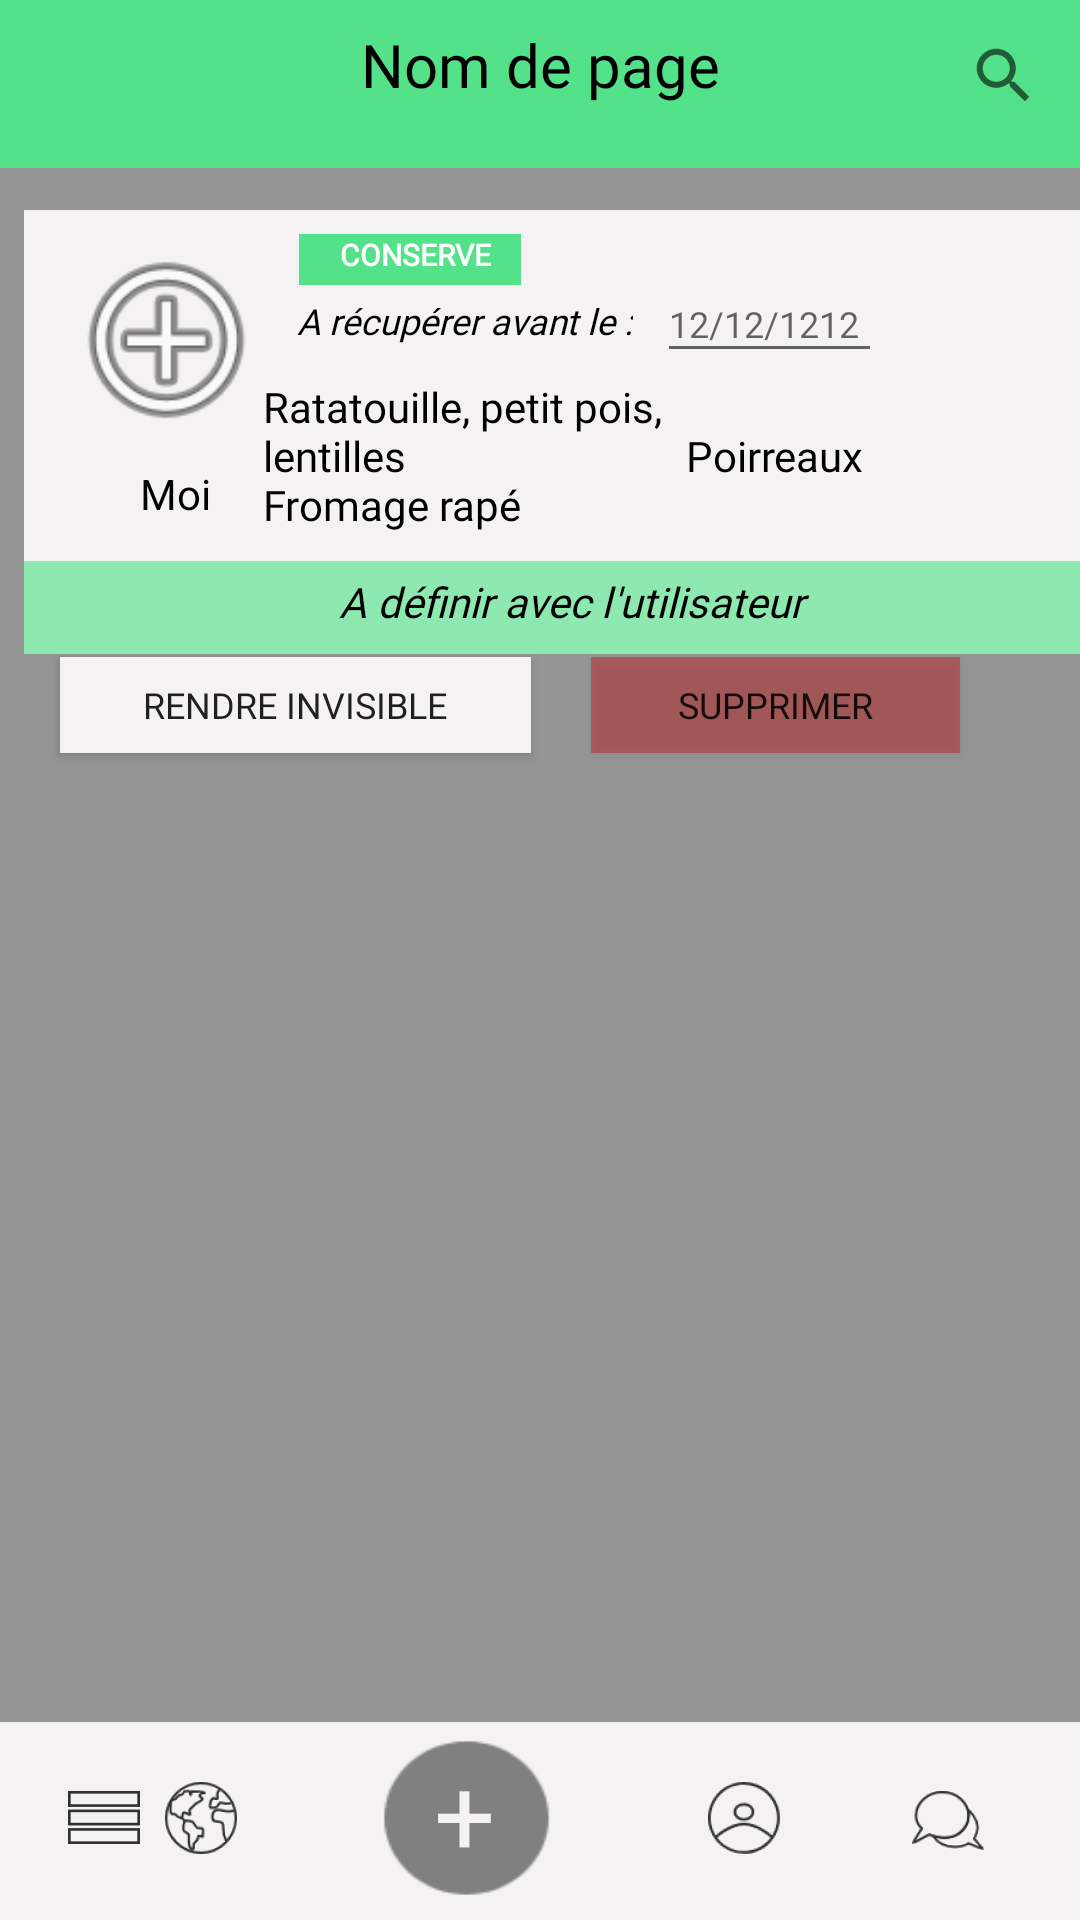

The Android layout XML behind this screen, and the referenced resources:
<!-- AndroidManifest.xml: application theme AppTheme -->
<!-- res/layout/activity_mes_annonces.xml -->
<?xml version="1.0" encoding="utf-8"?>
<android.support.constraint.ConstraintLayout xmlns:android="http://schemas.android.com/apk/res/android"
    xmlns:app="http://schemas.android.com/apk/res-auto"
    xmlns:tools="http://schemas.android.com/tools"
    android:layout_width="match_parent"
    android:layout_height="match_parent"
    tools:context="com.example.pbego.giveeat.MesAnnonces">

    <include layout="@layout/footer2"></include>

    <include
        android:id="@+id/include4"
        layout="@layout/header"
        tools:layout_editor_absoluteX="87dp"
        tools:layout_editor_absoluteY="0dp"></include>

    <ImageView
        android:id="@+id/cadre_blanc"
        android:layout_width="371dp"
        android:layout_height="148dp"
        android:layout_marginBottom="8dp"
        android:layout_marginEnd="8dp"
        android:layout_marginStart="8dp"
        android:layout_marginTop="8dp"
        android:background="@color/gris"
        app:layout_constraintBottom_toBottomOf="parent"
        app:layout_constraintEnd_toEndOf="parent"
        app:layout_constraintHorizontal_bias="0.0"
        app:layout_constraintStart_toStartOf="parent"
        app:layout_constraintTop_toTopOf="@+id/include4"
        app:layout_constraintVertical_bias="0.13"
        app:srcCompat="@color/gris" />

    <ImageView
        android:id="@+id/cadre_vertTr"
        android:layout_width="371dp"
        android:layout_height="31dp"
        android:layout_marginEnd="8dp"
        android:layout_marginStart="8dp"
        android:layout_marginTop="8dp"
        android:background="@color/vertTransparent"
        app:layout_constraintBottom_toBottomOf="@+id/cadre_blanc"
        app:layout_constraintEnd_toEndOf="parent"
        app:layout_constraintHorizontal_bias="0.0"
        app:layout_constraintStart_toStartOf="parent"
        app:layout_constraintTop_toTopOf="@+id/cadre_blanc"
        app:layout_constraintVertical_bias="1.0"
        app:srcCompat="@color/vertTransparent" />

    <Button
        android:id="@+id/supp"
        android:layout_width="123dp"
        android:layout_height="32dp"
        android:layout_marginBottom="8dp"
        android:layout_marginEnd="40dp"
        android:layout_marginTop="208dp"
        android:background="@color/rouge"
        android:fontFamily="@font/lato"
        android:text="Supprimer"
        android:textSize="12sp"
        app:layout_constraintBottom_toBottomOf="parent"
        app:layout_constraintEnd_toEndOf="parent"
        app:layout_constraintTop_toTopOf="parent"
        app:layout_constraintVertical_bias="0.028" />

    <Button
        android:id="@+id/invisible"
        android:layout_width="157dp"
        android:layout_height="32dp"
        android:layout_marginBottom="8dp"
        android:layout_marginEnd="8dp"
        android:layout_marginStart="8dp"
        android:layout_marginTop="208dp"
        android:background="@color/gris"
        android:fontFamily="@font/lato"
        android:text="Rendre invisible"
        android:textSize="12sp"
        app:layout_constraintBottom_toBottomOf="parent"
        app:layout_constraintEnd_toStartOf="@+id/supp"
        app:layout_constraintStart_toStartOf="parent"
        app:layout_constraintTop_toTopOf="parent"
        app:layout_constraintVertical_bias="0.028" />

    <TextView
        android:id="@+id/rdv"
        android:layout_width="wrap_content"
        android:layout_height="wrap_content"
        android:layout_marginBottom="8dp"
        android:layout_marginEnd="8dp"
        android:layout_marginStart="8dp"
        android:layout_marginTop="8dp"
        android:fontFamily="@font/lato"
        android:text="A définir avec l'utilisateur "
        android:textColor="@android:color/background_dark"
        android:textStyle="italic"
        app:layout_constraintBottom_toBottomOf="@+id/cadre_vertTr"
        app:layout_constraintEnd_toEndOf="@+id/cadre_vertTr"
        app:layout_constraintHorizontal_bias="0.494"
        app:layout_constraintStart_toStartOf="@+id/cadre_vertTr"
        app:layout_constraintTop_toTopOf="@+id/cadre_blanc"
        app:layout_constraintVertical_bias="1.0" />

    <ImageView
        android:id="@+id/photo_annonce"
        android:layout_width="79dp"
        android:layout_height="70dp"
        android:layout_marginBottom="8dp"
        android:layout_marginEnd="8dp"
        android:layout_marginStart="8dp"
        android:layout_marginTop="8dp"
        app:layout_constraintBottom_toBottomOf="@+id/cadre_vertTr"
        app:layout_constraintEnd_toEndOf="@+id/cadre_blanc"
        app:layout_constraintHorizontal_bias="0.0"
        app:layout_constraintStart_toStartOf="@+id/cadre_blanc"
        app:layout_constraintTop_toTopOf="@+id/cadre_blanc"
        app:layout_constraintVertical_bias="0.0"
        app:srcCompat="@android:drawable/ic_menu_add" />

    <TextView
        android:id="@+id/nomProf"
        android:layout_width="wrap_content"
        android:layout_height="wrap_content"
        android:layout_marginBottom="8dp"
        android:layout_marginEnd="8dp"
        android:layout_marginStart="8dp"
        android:layout_marginTop="8dp"
        android:text="Moi"
        android:textColor="@android:color/black"
        app:layout_constraintBottom_toBottomOf="@+id/cadre_vertTr"
        app:layout_constraintEnd_toEndOf="@+id/cadre_blanc"
        app:layout_constraintHorizontal_bias="0.093"
        app:layout_constraintStart_toStartOf="@+id/cadre_blanc"
        app:layout_constraintTop_toTopOf="@+id/photo_annonce"
        app:layout_constraintVertical_bias="0.659" />

    <ImageView
        android:id="@+id/tag_fond"
        android:layout_width="74dp"
        android:layout_height="17dp"
        android:layout_marginBottom="8dp"
        android:layout_marginEnd="8dp"
        android:layout_marginStart="8dp"
        android:layout_marginTop="8dp"
        android:background="@color/vert"
        app:layout_constraintBottom_toTopOf="@+id/cadre_vertTr"
        app:layout_constraintEnd_toEndOf="parent"
        app:layout_constraintHorizontal_bias="0.34"
        app:layout_constraintStart_toStartOf="parent"
        app:layout_constraintTop_toTopOf="@+id/cadre_blanc"
        app:layout_constraintVertical_bias="0.0" />

    <TextView
        android:id="@+id/recup"
        android:layout_width="wrap_content"
        android:layout_height="20dp"
        android:layout_marginBottom="8dp"
        android:layout_marginEnd="8dp"
        android:layout_marginStart="8dp"
        android:layout_marginTop="8dp"
        android:fontFamily="@font/lato"
        android:text="A récupérer avant le :"
        android:textColor="@android:color/black"
        android:textSize="12sp"
        android:textStyle="italic"
        app:layout_constraintBottom_toTopOf="@+id/rdv"
        app:layout_constraintEnd_toEndOf="parent"
        app:layout_constraintHorizontal_bias="0.392"
        app:layout_constraintStart_toStartOf="parent"
        app:layout_constraintTop_toTopOf="@+id/cadre_blanc"
        app:layout_constraintVertical_bias="0.243" />

    <EditText
        android:id="@+id/date"
        android:layout_width="75dp"
        android:layout_height="36dp"
        android:layout_marginBottom="8dp"
        android:layout_marginEnd="8dp"
        android:layout_marginStart="8dp"
        android:layout_marginTop="8dp"
        android:ems="10"
        android:hint="12/12/1212"
        android:inputType="date"
        android:textColor="@android:color/black"
        android:textSize="12sp"
        app:layout_constraintBottom_toBottomOf="@+id/cadre_vertTr"
        app:layout_constraintEnd_toEndOf="parent"
        app:layout_constraintHorizontal_bias="0.0"
        app:layout_constraintStart_toEndOf="@+id/recup"
        app:layout_constraintTop_toTopOf="@+id/cadre_blanc"
        app:layout_constraintVertical_bias="0.110000014" />

    <TextView
        android:id="@+id/description"
        android:layout_width="250dp"
        android:layout_height="57dp"
        android:layout_marginBottom="8dp"
        android:layout_marginEnd="8dp"
        android:layout_marginStart="8dp"
        android:layout_marginTop="8dp"
        android:fontFamily="@font/lato"
        android:text="Ratatouille, petit pois, lentilles                            Poirreaux                                                             Fromage rapé"
        android:textColor="@android:color/black"
        app:layout_constraintBottom_toBottomOf="@+id/cadre_vertTr"
        app:layout_constraintEnd_toEndOf="parent"
        app:layout_constraintHorizontal_bias="0.847"
        app:layout_constraintStart_toStartOf="parent"
        app:layout_constraintTop_toTopOf="@+id/cadre_blanc"
        app:layout_constraintVertical_bias="0.64" />

    <TextView
        android:id="@+id/tag1"
        android:layout_width="wrap_content"
        android:layout_height="19dp"
        android:layout_marginBottom="8dp"
        android:layout_marginEnd="8dp"
        android:layout_marginStart="8dp"
        android:layout_marginTop="8dp"
        android:fontFamily="@font/lato"
        android:text="CONSERVE"
        android:textColor="@color/textColor"
        android:textSize="10sp"
        android:textStyle="bold"
        app:layout_constraintBottom_toBottomOf="@+id/recup"
        app:layout_constraintEnd_toEndOf="parent"
        app:layout_constraintHorizontal_bias="0.359"
        app:layout_constraintStart_toStartOf="parent"
        app:layout_constraintTop_toTopOf="@+id/cadre_blanc"
        app:layout_constraintVertical_bias="0.0" />


</android.support.constraint.ConstraintLayout>
<!-- res/layout/footer2.xml (included above) -->
<?xml version="1.0" encoding="utf-8"?>
<android.support.constraint.ConstraintLayout xmlns:android="http://schemas.android.com/apk/res/android"
    xmlns:app="http://schemas.android.com/apk/res-auto"
    xmlns:tools="http://schemas.android.com/tools"
    android:layout_width="match_parent"
    android:layout_height="match_parent"
    android:background="@color/grisFond">

    <LinearLayout
        android:id="@+id/footer2"
        android:layout_width="0dp"
        android:layout_height="66dp"
        android:background="@color/gris"
        android:backgroundTint="@color/gris"
        android:orientation="vertical"
        app:layout_constraintBottom_toBottomOf="parent"
        app:layout_constraintEnd_toEndOf="parent"
        app:layout_constraintHorizontal_bias="0.0"
        app:layout_constraintStart_toStartOf="parent">

    </LinearLayout>

    <ImageButton
        android:id="@+id/list2"
        android:layout_width="53dp"
        android:layout_height="wrap_content"
        android:layout_marginBottom="8dp"
        android:layout_marginEnd="8dp"
        android:layout_marginStart="8dp"
        android:layout_marginTop="8dp"
        android:backgroundTint="@android:color/transparent"
        app:layout_constraintBottom_toBottomOf="@+id/footer2"
        app:layout_constraintEnd_toStartOf="@+id/map2"
        app:layout_constraintHorizontal_bias="0.0"
        app:layout_constraintStart_toStartOf="@+id/footer2"
        app:layout_constraintTop_toTopOf="@+id/footer2"
        app:layout_constraintVertical_bias="1.0"
        app:srcCompat="@drawable/menu" />

    <ImageButton
        android:id="@+id/map2"
        android:layout_width="56dp"
        android:layout_height="52dp"
        android:layout_marginBottom="8dp"
        android:layout_marginEnd="24dp"
        android:layout_marginStart="8dp"
        android:layout_marginTop="8dp"
        android:backgroundTint="@android:color/transparent"
        app:layout_constraintBottom_toBottomOf="@+id/footer2"
        app:layout_constraintEnd_toStartOf="@+id/add2"
        app:layout_constraintStart_toEndOf="@+id/list"
        app:layout_constraintTop_toTopOf="@+id/footer2"
        app:layout_constraintVertical_bias="1.0"
        app:srcCompat="@drawable/planet" />

    <ImageView
        android:id="@+id/profil_color2"
        android:layout_width="30dp"
        android:layout_height="29dp"
        android:layout_marginBottom="8dp"
        android:layout_marginEnd="8dp"
        android:layout_marginStart="8dp"
        android:layout_marginTop="8dp"
        android:background="@android:drawable/radiobutton_off_background"
        android:backgroundTint="@color/vert"
        android:visibility="invisible"
        app:layout_constraintBottom_toBottomOf="@+id/profil2"
        app:layout_constraintEnd_toEndOf="@+id/profil2"
        app:layout_constraintStart_toStartOf="@+id/profil2"
        app:layout_constraintTop_toTopOf="@+id/profil2" />

    <ImageButton
        android:id="@+id/profil2"
        android:layout_width="56dp"
        android:layout_height="52dp"
        android:layout_marginBottom="8dp"
        android:layout_marginEnd="12dp"
        android:layout_marginTop="8dp"
        android:backgroundTint="@android:color/transparent"
        app:layout_constraintBottom_toBottomOf="@+id/footer2"
        app:layout_constraintEnd_toStartOf="@+id/message2"
        app:layout_constraintTop_toTopOf="@+id/footer2"
        app:layout_constraintVertical_bias="1.0"
        app:srcCompat="@drawable/ic_action_name" />

    <ImageButton
        android:id="@+id/message2"
        android:layout_width="56dp"
        android:layout_height="52dp"
        android:layout_marginBottom="8dp"
        android:layout_marginEnd="16dp"
        android:layout_marginRight="16dp"
        android:layout_marginTop="8dp"
        android:backgroundTint="@android:color/transparent"
        app:layout_constraintBottom_toBottomOf="@+id/footer2"
        app:layout_constraintEnd_toEndOf="@+id/footer2"
        app:layout_constraintTop_toTopOf="@+id/footer2"
        app:layout_constraintVertical_bias="0.666"
        app:srcCompat="@drawable/discuss" />

    <ImageButton
        android:id="@+id/add2"
        android:layout_width="73dp"
        android:layout_height="68dp"
        android:layout_marginEnd="28dp"
        android:layout_marginStart="8dp"
        android:layout_marginTop="480dp"
        android:background="@drawable/add"
        android:contentDescription=" "
        app:layout_constraintBottom_toBottomOf="@+id/footer2"
        app:layout_constraintEnd_toStartOf="@+id/profil2"
        app:layout_constraintHorizontal_bias="0.421"
        app:layout_constraintStart_toEndOf="@+id/map"
        app:layout_constraintTop_toTopOf="parent"
        app:layout_constraintVertical_bias="1.0" />

    <TextView
        android:id="@+id/plus2"
        android:layout_width="21dp"
        android:layout_height="54dp"
        android:layout_marginBottom="26dp"
        android:layout_marginEnd="8dp"
        android:layout_marginStart="8dp"
        android:layout_marginTop="8dp"
        android:text="+"
        android:textAppearance="@style/TextAppearance.AppCompat.Body1"
        android:textColor="@color/gris"
        android:textSize="36sp"
        app:layout_constraintBottom_toBottomOf="@+id/add"
        app:layout_constraintEnd_toEndOf="@+id/add2"
        app:layout_constraintHorizontal_bias="0.49"
        app:layout_constraintStart_toStartOf="@+id/add2"
        app:layout_constraintTop_toTopOf="@+id/add2"
        app:layout_constraintVertical_bias="1.0" />
</android.support.constraint.ConstraintLayout>
<!-- res/layout/header.xml (included above) -->
<?xml version="1.0" encoding="utf-8"?>
<android.support.constraint.ConstraintLayout xmlns:android="http://schemas.android.com/apk/res/android"
    xmlns:app="http://schemas.android.com/apk/res-auto"
    xmlns:tools="http://schemas.android.com/tools"
    android:layout_width="match_parent"
    android:layout_height="match_parent">

    <LinearLayout
        android:id="@+id/head"
        android:layout_width="0dp"
        android:layout_height="?attr/actionBarSize"
        android:layout_marginBottom="8dp"
        android:background="@color/vert"
        android:orientation="vertical"
        android:visibility="visible"
        app:layout_constraintBottom_toBottomOf="parent"
        app:layout_constraintEnd_toEndOf="parent"
        app:layout_constraintHorizontal_bias="1.0"
        app:layout_constraintStart_toStartOf="parent"
        app:layout_constraintTop_toTopOf="parent"
        app:layout_constraintVertical_bias="0.0">

    </LinearLayout>

    <TextView
        android:id="@+id/nompage"
        android:layout_width="257dp"
        android:layout_height="33dp"
        android:layout_marginBottom="8dp"
        android:layout_marginTop="8dp"
        android:fontFamily="@font/lato"
        android:text="Nom de page"
        android:textAlignment="center"
        android:textColor="@android:color/black"
        android:textSize="20dp"
        app:layout_constraintBottom_toBottomOf="@+id/head"
        app:layout_constraintEnd_toEndOf="parent"
        app:layout_constraintHorizontal_bias="0.503"
        app:layout_constraintStart_toStartOf="parent"
        app:layout_constraintTop_toTopOf="@+id/head"
        app:layout_constraintVertical_bias="0.0" />

    <ImageButton
        android:id="@+id/search"
        android:layout_width="38dp"
        android:layout_height="34dp"
        android:layout_marginBottom="8dp"
        android:layout_marginEnd="8dp"
        android:layout_marginStart="8dp"
        android:layout_marginTop="8dp"
        android:background="@color/vert"
        app:layout_constraintBottom_toBottomOf="@+id/head"
        app:layout_constraintEnd_toEndOf="@+id/head"
        app:layout_constraintStart_toEndOf="@+id/nompage"
        app:layout_constraintTop_toTopOf="@+id/head"
        app:layout_constraintVertical_bias="0.0"
        app:srcCompat="?android:attr/actionModeWebSearchDrawable" />

</android.support.constraint.ConstraintLayout>
<!-- resources referenced by this layout -->
<resources>
  <color name="gris">#F4F2F2</color>
  <color name="grisFond">#959595</color>
  <color name="rouge">#5dcc0000</color>
  <color name="textColor">#ffffff</color>
  <color name="vert">#53e289</color>
  <color name="vertTransparent">#6453e289</color>
  <!-- drawable add: png bitmap (drawable-hdpi, 550 bytes) -->
  <!-- drawable discuss: png bitmap (drawable-hdpi, 843 bytes) -->
  <!-- drawable ic_action_name: png bitmap (drawable-hdpi, 1066 bytes) -->
  <!-- drawable menu: png bitmap (drawable-hdpi, 180 bytes) -->
  <!-- drawable planet: png bitmap (drawable-hdpi, 1294 bytes) -->
  <style name="AppTheme" parent="Theme.AppCompat.Light.NoActionBar">
          
          <item name="android:windowNoTitle">true</item>
  
      </style>
</resources>
